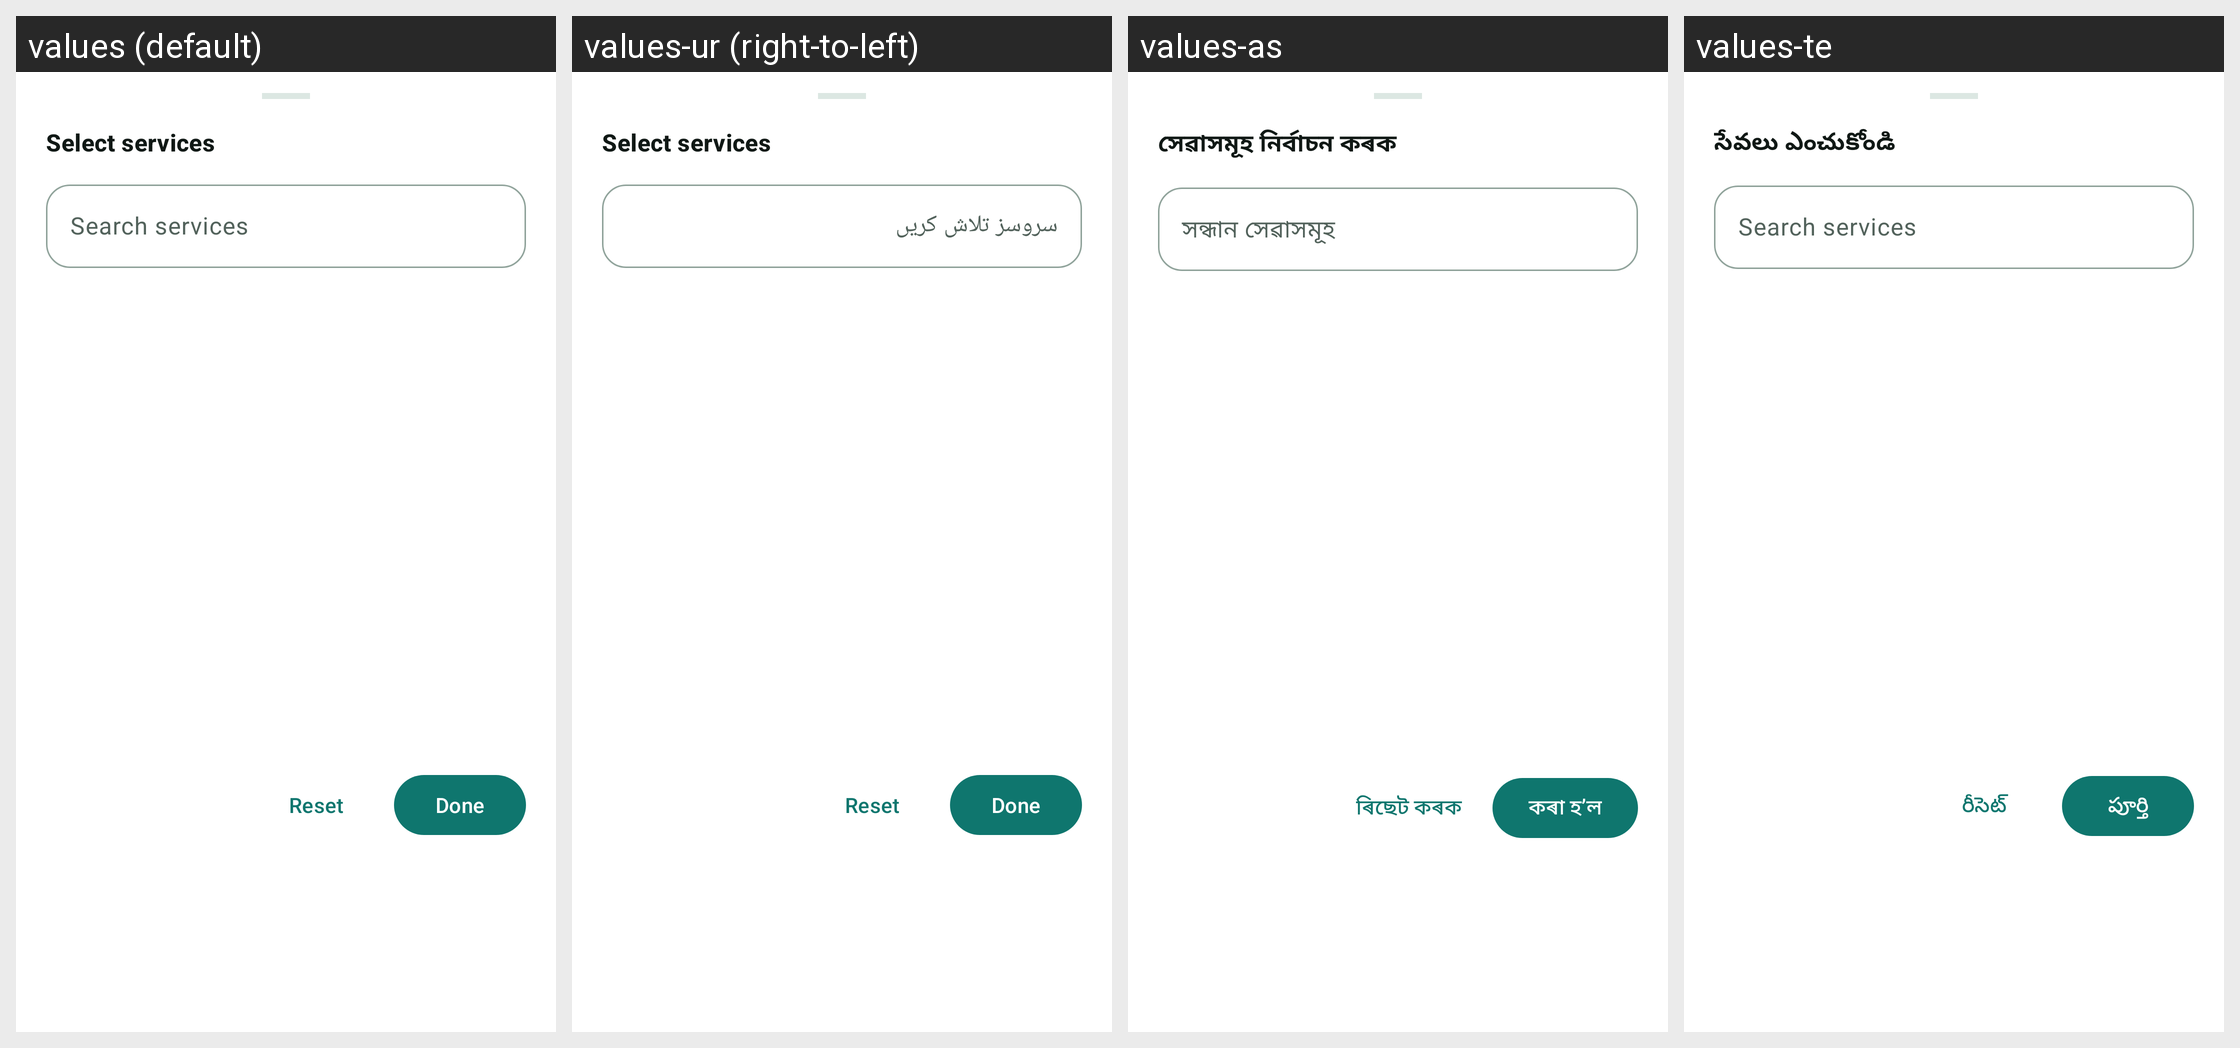

For this localized Android screen grid, give each drawn string resource with its value in every locale shown.
Android screen res/layout/bottom_sheet_service_picker.xml rendered under 4 locales, left to right: values (default), values-ur (right-to-left), values-as, values-te. Device: Nexus 5 (rendered at 1080×1920; each locale shown at half size, 540×960, under a caption strip naming it); theme Theme.PhotoConnect.
Other locales in the repository, not shown: values-bn, values-gu, values-hi, values-kn, values-ks, values-ml, values-mr, values-ne, values-or, values-pa, values-sa, values-sd, values-ta.
Strings drawn on this screen, with the default value and each locale's value (text and hints the layout hard-codes, and strings that could not be matched under every locale, appear in the picture but are not listed):

select_services
  values: Select services
  values-ur: Select services  [not translated; the default value is used]
  values-as: সেৱাসমূহ নিৰ্বাচন কৰক
  values-te: సేవలు ఎంచుకోండి

service_picker_search_hint
  values: Search services
  values-ur: سروسز تلاش کریں
  values-as: সন্ধান সেৱাসমূহ
  values-te: Search services  [not translated; the default value is used]

reset_filters
  values: Reset
  values-ur: Reset  [not translated; the default value is used]
  values-as: ৰিছেট কৰক
  values-te: రీసెట్

done
  values: Done
  values-ur: Done  [not translated; the default value is used]
  values-as: কৰা হ’ল
  values-te: పూర్తి
